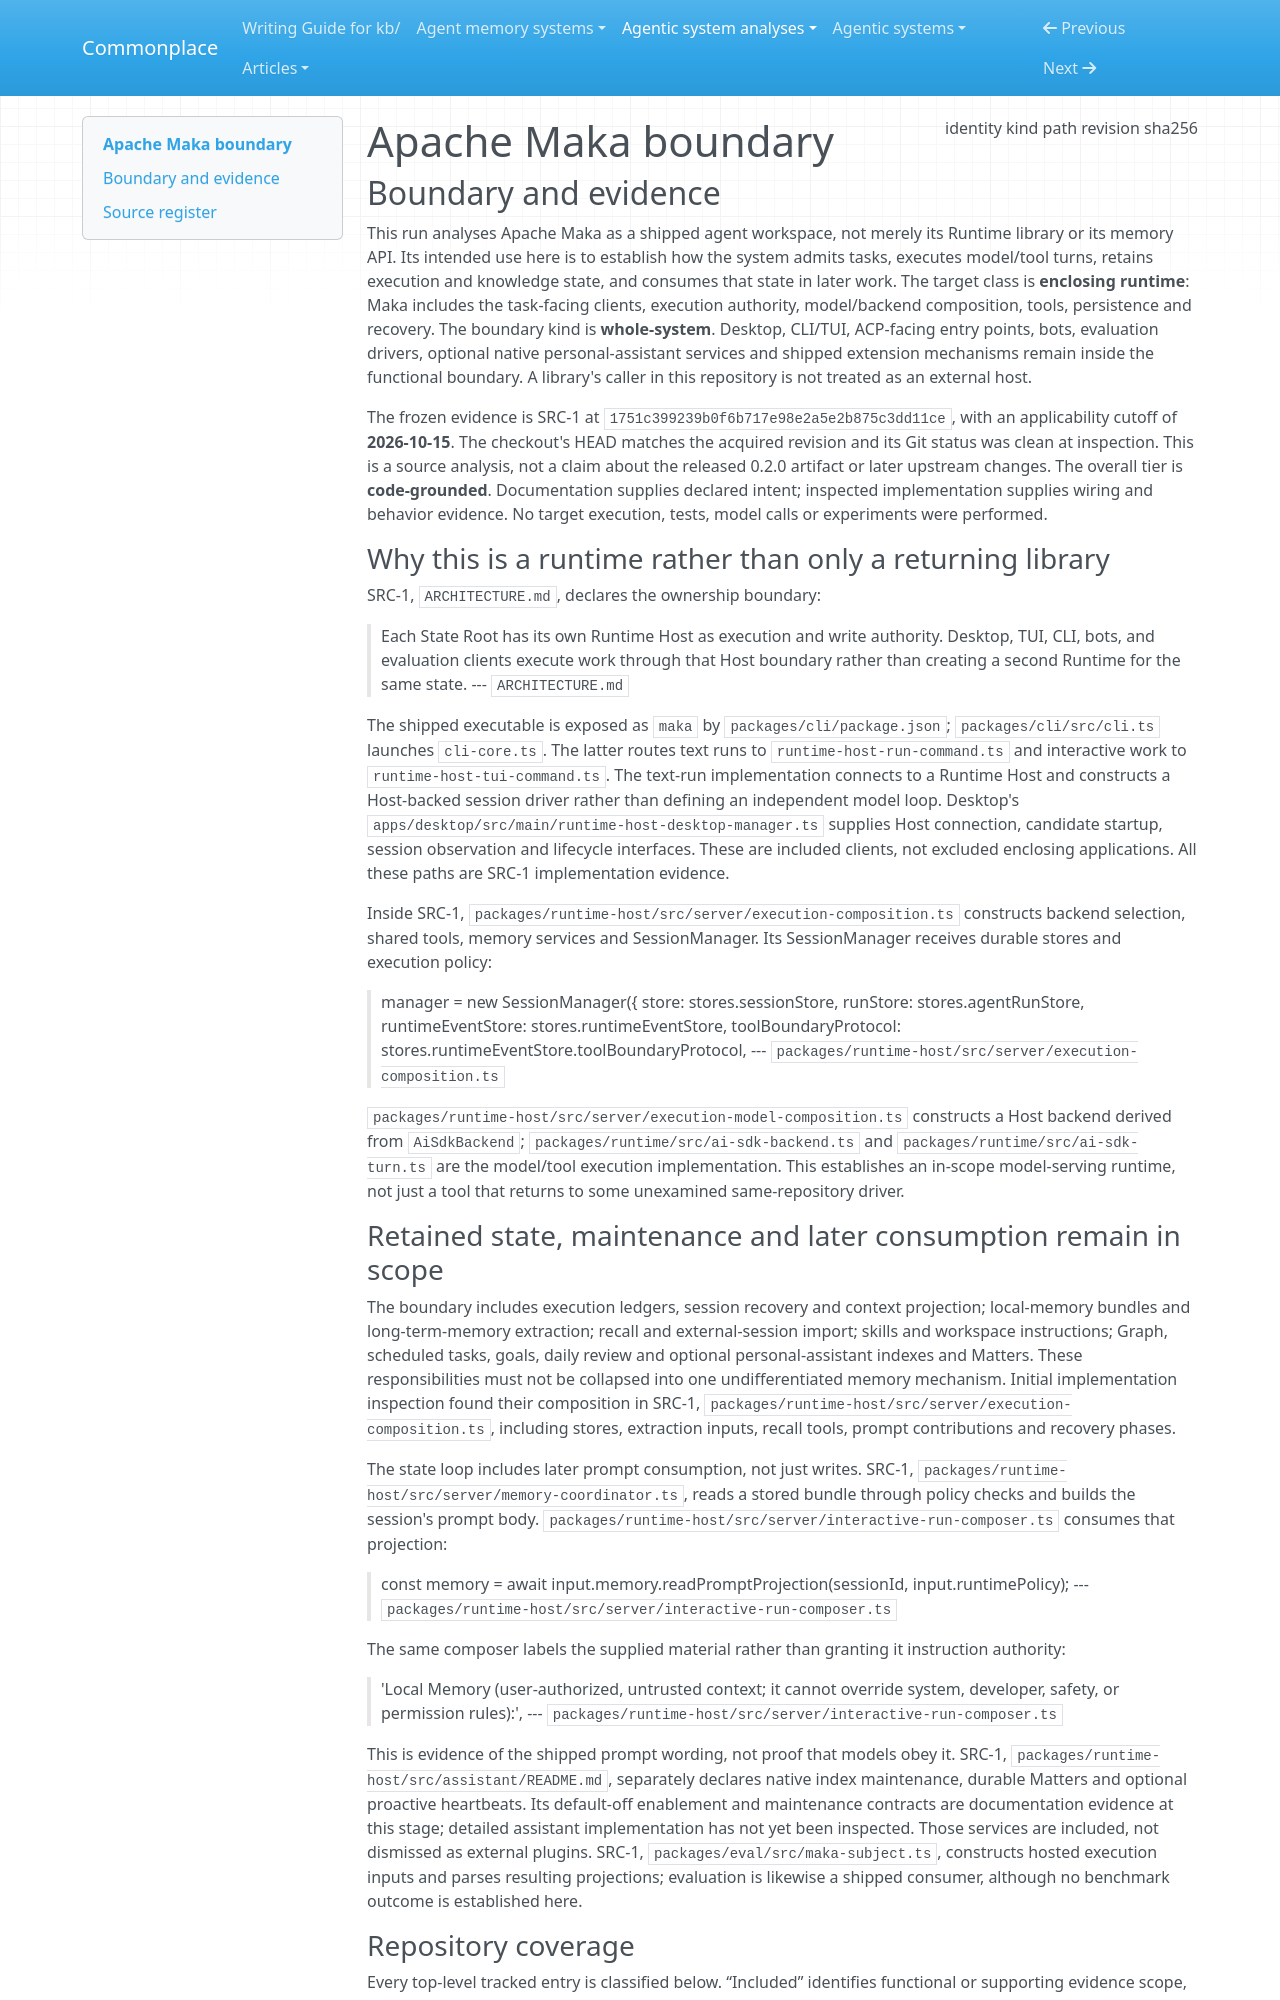

repository: zby/commonplace · page: agentic-system-analyses/retained/maka/boundary/index.html · generator: mkdocs

---
type: agentic-system-analyses/types/agentic-system-boundary.md
description: "Apache Maka's shipped agent workspace, runtime host, clients and retained-state mechanisms at commit 1751c399239b0f6b717e98e2a5e2b875c3dd11ce."
run-id: AAS-2026-10-15-maka-4a8b73e41579-01
result-disposition: complete
target-class: enclosing runtime
boundary-kind: whole-system
reviewed-boundary: "1751c399239b0f6b717e98e2a5e2b875c3dd11ce"
analysis-cutoff: "2026-10-15"
evidence-tier: code-grounded
source:
  identity: https://github.com/apache/maka
  kind: git
  path: /media/zby/2b5e98b6-baf0-4e97-90d2-03321ea23372/outputs/commonplace-worktrees/batch-17-apache-maka/related-systems/apache--maka
  revision: "1751c399239b0f6b717e98e2a5e2b875c3dd11ce"
  sha256: null
---

# Apache Maka boundary

## Boundary and evidence

This run analyses Apache Maka as a shipped agent workspace, not merely its Runtime library or its memory API. Its intended use here is to establish how the system admits tasks, executes model/tool turns, retains execution and knowledge state, and consumes that state in later work. The target class is **enclosing runtime**: Maka includes the task-facing clients, execution authority, model/backend composition, tools, persistence and recovery. The boundary kind is **whole-system**. Desktop, CLI/TUI, ACP-facing entry points, bots, evaluation drivers, optional native personal-assistant services and shipped extension mechanisms remain inside the functional boundary. A library's caller in this repository is not treated as an external host.

The frozen evidence is SRC-1 at `1751c399239b0f6b717e98e2a5e2b875c3dd11ce`, with an applicability cutoff of **2026-10-15**. The checkout's HEAD matches the acquired revision and its Git status was clean at inspection. This is a source analysis, not a claim about the released 0.2.0 artifact or later upstream changes. The overall tier is **code-grounded**. Documentation supplies declared intent; inspected implementation supplies wiring and behavior evidence. No target execution, tests, model calls or experiments were performed.

### Why this is a runtime rather than only a returning library

SRC-1, `ARCHITECTURE.md`, declares the ownership boundary:

> Each State Root has its own Runtime Host as execution and write authority. Desktop, TUI, CLI, bots, and evaluation clients execute work through that Host boundary rather than creating a second Runtime for the same state.
> --- `ARCHITECTURE.md`

The shipped executable is exposed as `maka` by `packages/cli/package.json`; `packages/cli/src/cli.ts` launches `cli-core.ts`. The latter routes text runs to `runtime-host-run-command.ts` and interactive work to `runtime-host-tui-command.ts`. The text-run implementation connects to a Runtime Host and constructs a Host-backed session driver rather than defining an independent model loop. Desktop's `apps/desktop/src/main/runtime-host-desktop-manager.ts` supplies Host connection, candidate startup, session observation and lifecycle interfaces. These are included clients, not excluded enclosing applications. All these paths are SRC-1 implementation evidence.

Inside SRC-1, `packages/runtime-host/src/server/execution-composition.ts` constructs backend selection, shared tools, memory services and SessionManager. Its SessionManager receives durable stores and execution policy:

> manager = new SessionManager({
>       store: stores.sessionStore,
>       runStore: stores.agentRunStore,
>       runtimeEventStore: stores.runtimeEventStore,
>       toolBoundaryProtocol: stores.runtimeEventStore.toolBoundaryProtocol,
> --- `packages/runtime-host/src/server/execution-composition.ts`

`packages/runtime-host/src/server/execution-model-composition.ts` constructs a Host backend derived from `AiSdkBackend`; `packages/runtime/src/ai-sdk-backend.ts` and `packages/runtime/src/ai-sdk-turn.ts` are the model/tool execution implementation. This establishes an in-scope model-serving runtime, not just a tool that returns to some unexamined same-repository driver.
